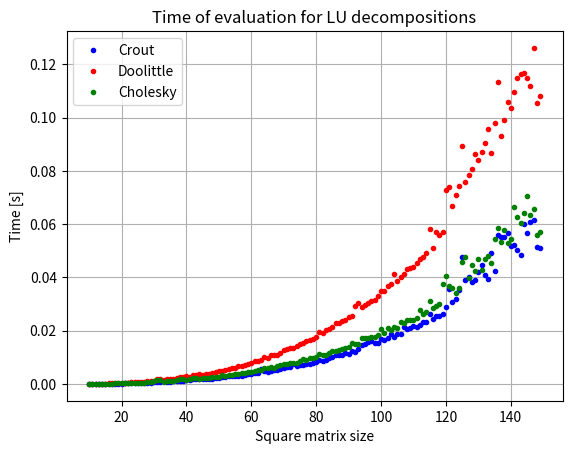

The matplotlib source for this figure:
import math
import numpy as np
import matplotlib.pyplot as plt
import time


def crout(A):
    n = len(A)
    L = [[0] * n for _ in range(n)]
    U = [[0] * n for _ in range(n)]
    for j in range(n):
        U[j][j] = 1

        for i in range(j, n):
            alpha = float(A[i][j])
            for k in range(j):
                alpha -= L[i][k]*U[k][j]
            L[i][j] = alpha

        for i in range(j+1, n):
            uu = float(A[j][i])
            for k in range(j):
                uu -= L[j][k]*U[k][i]

            if L[j][j] == 0:
                raise ZeroDivisionError("0 occurred on diagonal. Could not compute U")

            U[j][i] = uu/L[j][j]

    return L, U


def doolittle(A):
    n = len(A)
    L = [[0] * n for _ in range(n)]
    U = [[0] * n for _ in range(n)]

    for j in range(n):
        L[j][j] = 1
        for i in range(j + 1):
            s1 = 0
            for k in range(i):
                s1 += U[k][j] * L[i][k]
            U[i][j] = A[i][j] - s1
        for i in range(j, n):
            s2 = 0
            for k in range(j):
                s2 += U[k][j] * L[i][k]
            L[i][j] = (A[i][j] - s2) / U[j][j]

    return L, U


def cholesky(A):
    n = len(A)
    L = [[0] * n for _ in range(n)]

    for i in range(n):
        for k in range(i + 1):
            tmp_sum = sum(L[i][j] * L[k][j] for j in range(k))
            if i == k:
                L[i][k] = math.sqrt(A[i][i] - tmp_sum)
            else:
                L[i][k] = 1 / L[k][k] * (A[i][k] - tmp_sum)

    return L, np.array(L).transpose()  # L, U


def solve(A, b, L, U):
    z = np.linalg.solve(L, b)
    x = np.linalg.solve(U, z)
    return x


def random_matrix(low, high, n):  # returns random symmetric and positive matrix
    A = np.random.randint(low, high, size=(n, n))
    return np.dot(A, A.transpose()), np.random.randint(low, high, size=(n, 1))


def compare(A, b):
    L1, U1 = crout(A)
    L2, U2 = doolittle(A)
    L3, U3 = cholesky(A)

    print(f"\nCrout:\nL:")
    for i in range(len(L1)):
        print(L1[i])
    print(f"U:")

    for i in range(len(U1)):
        print(U1[i])
    print(f"\nDoolittle:\nL:")

    for i in range(len(L2)):
        print(L2[i])
    print(f"U:")
    for i in range(len(U2)):
        print(U2[i])

    print(f"\nCholesky:\nL:")
    for i in range(len(L3)):
        print(L3[i])
    print(f"U:")
    for i in range(len(U3)):
        print(U3[i])

    print(f"\nSolve using Crout:\n {solve(A, b, L1, U1)}")
    print(f"Solve using Doolittle:\n {solve(A, b, L2, U2)}")
    print(f"Solve using Cholesky:\n {solve(A, b, L3, U3)}")


def compare_times():
    tab1 = []
    tab2 = []
    tab3 = []
    x_axis = []
    for n in range(10, 150):
        A, b = random_matrix(-1000, 1000, n)
        start_time_1 = time.time()
        crout(A)
        stop_time_1 = time.time()
        start_time_2 = time.time()
        doolittle(A)
        stop_time_2 = time.time()
        start_time_3 = time.time()
        cholesky(A)
        stop_time_3 = time.time()
        t1 = stop_time_1 - start_time_1
        t2 = stop_time_2 - start_time_2
        t3 = stop_time_3 - start_time_3
        print(f"\nMatrix {n}x{n}:")
        print(f"    Crout:     {t1}s")
        print(f"    Doolittle: {t2}s")
        print(f"    Cholesky:  {t3}s")
        tab1.append(t1)
        tab2.append(t2)
        tab3.append(t3)
        x_axis.append(n)

    plt.plot(x_axis, tab1, 'b.', label="Crout")
    plt.plot(x_axis, tab2, 'r.', label="Doolittle")
    plt.plot(x_axis, tab3, 'g.', label="Cholesky")
    plt.xlabel("Square matrix size")
    plt.ylabel("Time [s]")
    plt.title("Time of evaluation for LU decompositions")
    plt.legend()
    plt.grid()
    plt.show()
    plt.savefig("Task 1 - plot")


if __name__ == '__main__':
    A, b = random_matrix(3, 10, 5)
    print(f"A:\n {A}\nb:\n {b}")
    compare(A, b)

    compare_times()
